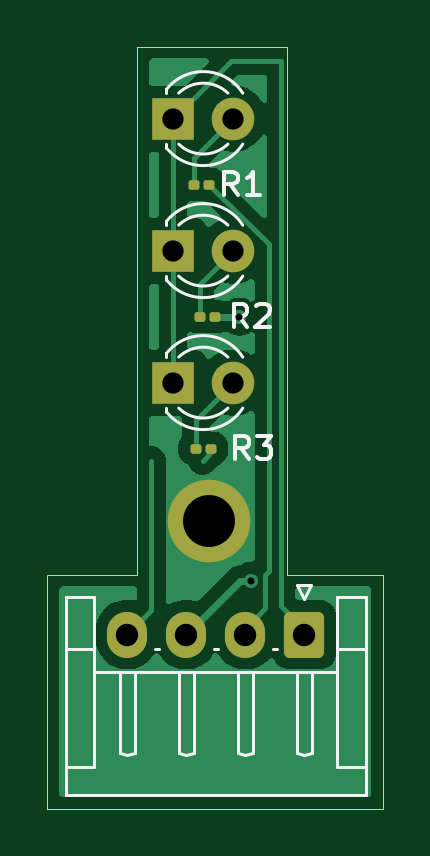
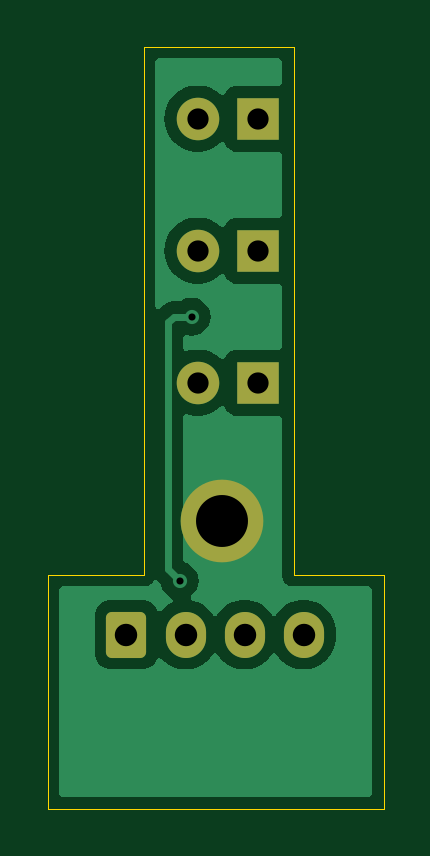
Circuit board: 11 layer files. Board 14.2 x 32.3 mm.
- bottom_copper: Semaforo-B_Cu.gbr (16934 bytes)
- bottom_mask: Semaforo-B_Mask.gbr (1634 bytes)
- paste: Semaforo-B_Paste.gbr (463 bytes)
- bottom_silk: Semaforo-B_Silkscreen.gbr (464 bytes)
- outline: Semaforo-Edge_Cuts.gbr (905 bytes)
- top_copper: Semaforo-F_Cu.gbr (20900 bytes)
- top_mask: Semaforo-F_Mask.gbr (1950 bytes)
- paste: Semaforo-F_Paste.gbr (1319 bytes)
- top_silk: Semaforo-F_Silkscreen.gbr (48344 bytes)
- drill: Semaforo-NPTH.drl (265 bytes)
- drill: Semaforo-PTH.drl (694 bytes)

=== bottom_copper: Semaforo-B_Cu.gbr (16934 bytes, source omitted) ===
=== bottom_mask: Semaforo-B_Mask.gbr (1634 bytes, source withheld) ===
=== paste: Semaforo-B_Paste.gbr ===
%TF.GenerationSoftware,KiCad,Pcbnew,8.0.1*%
%TF.CreationDate,2024-04-21T19:07:30-04:00*%
G04 [redacted]*
%TF.SameCoordinates,Original*%
%TF.FileFunction,Paste,Bot*%
%TF.FilePolarity,Positive*%
%FSLAX46Y46*%
G04 Gerber Fmt 4.6, Leading zero omitted, Abs format (unit mm)*
G04 Created by KiCad (PCBNEW 8.0.1) date 2024-04-21 19:07:30*
%MOMM*%
%LPD*%
G01*
G04 APERTURE LIST*
G04 APERTURE END LIST*
M02*

=== bottom_silk: Semaforo-B_Silkscreen.gbr ===
%TF.GenerationSoftware,KiCad,Pcbnew,8.0.1*%
%TF.CreationDate,2024-04-21T19:07:30-04:00*%
G04 [redacted]*
%TF.SameCoordinates,Original*%
%TF.FileFunction,Legend,Bot*%
%TF.FilePolarity,Positive*%
%FSLAX46Y46*%
G04 Gerber Fmt 4.6, Leading zero omitted, Abs format (unit mm)*
G04 Created by KiCad (PCBNEW 8.0.1) date 2024-04-21 19:07:30*
%MOMM*%
%LPD*%
G01*
G04 APERTURE LIST*
G04 APERTURE END LIST*
M02*

=== outline: Semaforo-Edge_Cuts.gbr ===
%TF.GenerationSoftware,KiCad,Pcbnew,8.0.1*%
%TF.CreationDate,2024-04-21T19:07:30-04:00*%
G04 [redacted]*
%TF.SameCoordinates,Original*%
%TF.FileFunction,Profile,NP*%
%FSLAX46Y46*%
G04 Gerber Fmt 4.6, Leading zero omitted, Abs format (unit mm)*
G04 Created by KiCad (PCBNEW 8.0.1) date 2024-04-21 19:07:30*
%MOMM*%
%LPD*%
G01*
G04 APERTURE LIST*
%TA.AperFunction,Profile*%
%ADD10C,0.050000*%
%TD*%
G04 APERTURE END LIST*
D10*
X135656000Y-100711000D02*
X135656000Y-78359000D01*
X142006000Y-78359000D02*
X142006000Y-100711000D01*
X135656000Y-78359000D02*
X142006000Y-78359000D01*
X131846000Y-110617000D02*
X131846000Y-100711000D01*
X146070000Y-100711000D02*
X146070000Y-110617000D01*
X135656000Y-100711000D02*
X131846000Y-100711000D01*
X146070000Y-110617000D02*
X131846000Y-110617000D01*
X146070000Y-100711000D02*
X142006000Y-100711000D01*
M02*

=== top_copper: Semaforo-F_Cu.gbr (20900 bytes, source omitted) ===
=== top_mask: Semaforo-F_Mask.gbr (1950 bytes, source withheld) ===
=== paste: Semaforo-F_Paste.gbr (1319 bytes, source withheld) ===
=== top_silk: Semaforo-F_Silkscreen.gbr (48344 bytes, source omitted) ===
=== drill: Semaforo-NPTH.drl ===
M48
; DRILL file {KiCad 8.0.1} date 2024-04-21T19:08:58-0400
; FORMAT={-:-/ absolute / inch / decimal}
; #@! TF.CreationDate,2024-04-21T19:08:58-04:00
; #@! TF.GenerationSoftware,Kicad,Pcbnew,8.0.1
; #@! TF.FileFunction,NonPlated,1,2,NPTH
FMAT,2
INCH
%
G90
G05
M30

=== drill: Semaforo-PTH.drl ===
M48
; DRILL file {KiCad 8.0.1} date 2024-04-21T19:08:58-0400
; FORMAT={-:-/ absolute / inch / decimal}
; #@! TF.CreationDate,2024-04-21T19:08:58-04:00
; #@! TF.GenerationSoftware,Kicad,Pcbnew,8.0.1
; #@! TF.FileFunction,Plated,1,2,PTH
FMAT,2
INCH
; #@! TA.AperFunction,Plated,PTH,ViaDrill
T1C0.0118
; #@! TA.AperFunction,Plated,PTH,ComponentDrill
T2C0.0354
; #@! TA.AperFunction,Plated,PTH,ComponentDrill
T3C0.0374
; #@! TA.AperFunction,Plated,PTH,ComponentDrill
T4C0.0866
%
G90
G05
T1
X5.5108Y-3.535
X5.5308Y-3.975
T2
X5.4008Y-3.205
X5.4008Y-3.425
X5.4008Y-3.645
X5.5008Y-3.205
X5.5008Y-3.425
X5.5008Y-3.645
T3
X5.3239Y-4.065
X5.4224Y-4.065
X5.5208Y-4.065
X5.6192Y-4.065
T4
X5.4608Y-3.875
M30

